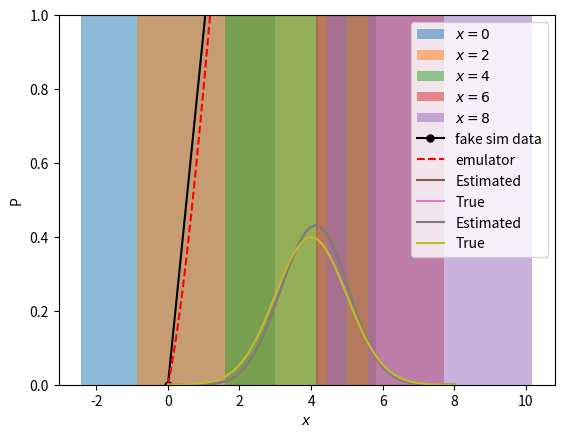

This figure's Python source:
get_ipython().magic('matplotlib inline')
get_ipython().magic('load_ext autoreload')
get_ipython().magic('autoreload 2')
get_ipython().magic("config InlineBackend.figure_format = 'retina' # I use a HiDPI screen")

import numpy as np
import matplotlib.pyplot as plt
import itertools

N = 60

def f( x1 ):
    mu, sigma = 0, 1 # mean and standard deviation
    return x1 + np.random.normal(mu, sigma)


params = [0,2,4,6,8]
sample_list = [[f(x) for i in range(N)] for x in params]

for s,p in zip(sample_list, params):
    plt.hist( s, label='$x=' + str(p) + r'$', alpha=0.5 )
plt.ylim(0,30)
plt.legend(ncol=2);

mean_stack = [np.mean(s_i) for s_i in sample_list]
cov = np.cov(sample_list[0])

from scipy.interpolate import Rbf
rbfi = Rbf(params, mean_stack)  # radial basis function interpolator instance

plt.plot( params, mean_stack, 'k-o', markersize=5, label='fake sim data' )

grid = np.linspace(0,8,100)
plt.plot( grid, rbfi(grid), 'r--', label='emulator')
plt.xlabel( '$x$' )
plt.ylabel( 'sample mean' )
plt.legend()

data = 4.
grid = np.linspace( 0, 8, 100 )

P_list = np.exp( -0.5 * np.array([(data - rbfi(x)) * 1./cov * (data-rbfi(x)) for x in grid]) )

plt.plot( grid, P_list / np.trapz(y=P_list,x=grid), label='Estimated' )
plt.plot( grid, np.exp( -(grid-data)**2 / 2 ) / (np.sqrt(2 * np.pi)),
         label='True' )
plt.ylabel('P')
plt.xlabel(r'$x$')
plt.ylim(0,1)
plt.legend()

# construct three emulators, 0-20, 20-40, and 40-60

emulator_list = []
cov = np.cov(sample_list[0])
for i in range(3):
    mean_stack = [np.mean(s_i[i*20:i*20+20]) for s_i in sample_list]
    rbfi = Rbf(params, mean_stack)  # radial basis function interpolator instance
    emulator_list.append(rbfi)

def get_combine_P( input_par ):
    chi_sum = 0.0
    data = 4.0
    count = 0
    for ema, emb in itertools.combinations( emulator_list, r=2):
        chi_sum += -0.5 * (data - ema(input_par)) * 1./cov * (data-emb(input_par)) 
        count += 1
    return np.exp(chi_sum/count)

P_list = [get_combine_P(x) for x in grid]

plt.plot( grid, P_list / np.trapz(y=P_list,x=grid), label='Estimated' )
plt.plot( grid, np.exp( -(grid-data)**2 / 2 ) / (np.sqrt(2 * np.pi)), label='True' )
plt.ylabel('P')
plt.xlabel(r'$x$')
plt.ylim(0,1)
plt.legend()









